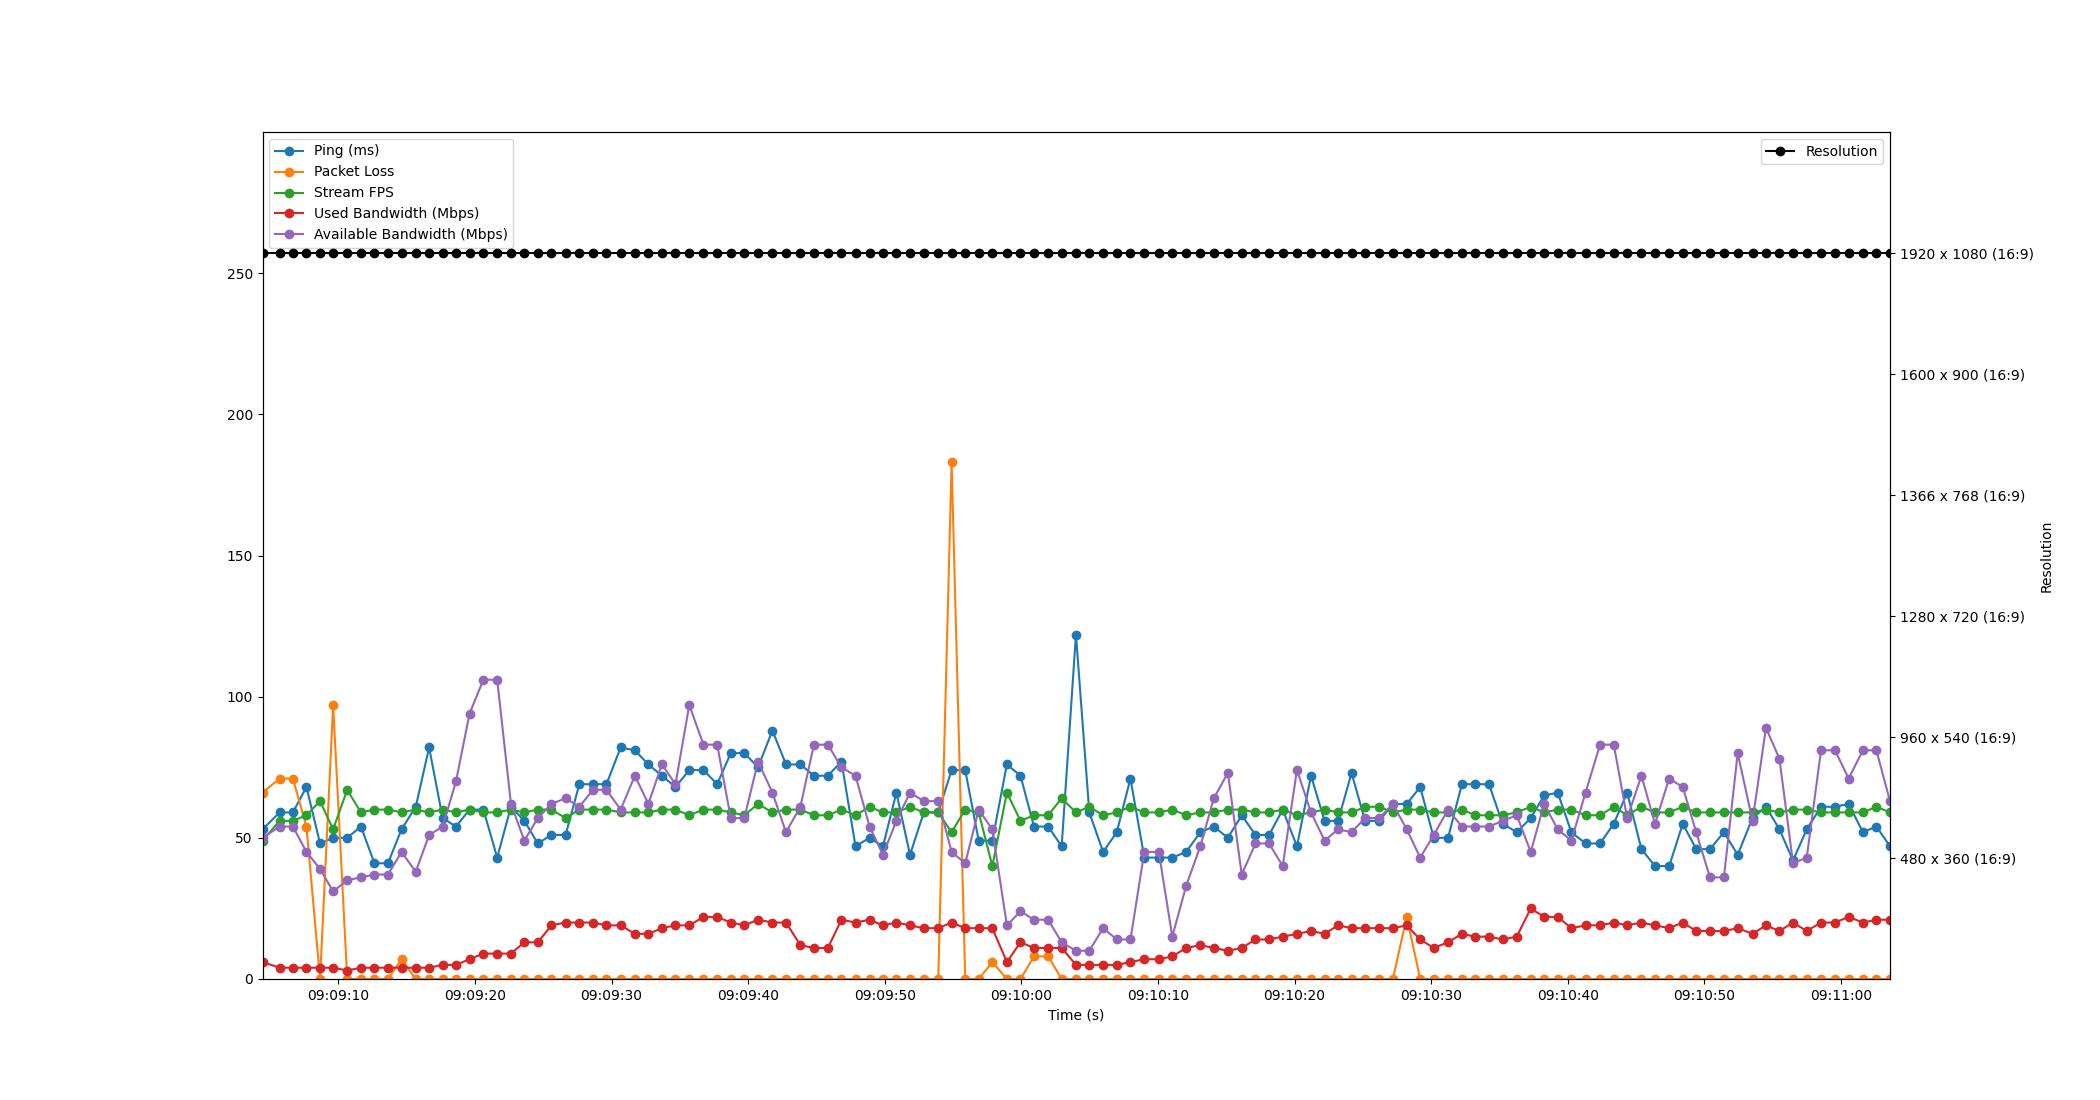

The data file committed next to this chart (first rows):
Time, Timestamp, Ping, Packet Loss, Stream FPS, Used Bandwidth, Resolution, Available Bandwidth
3.814697265625e-06, 2023-07-12 09:09:04.443761, 53, 66, 49, 6, 1920 x 1080 (16:9), 50
1.253, 2023-07-12 09:09:05.696716, 59, 71, 56, 4, 1920 x 1080 (16:9), 54
2.224, 2023-07-12 09:09:06.667867, 59, 71, 56, 4, 1920 x 1080 (16:9), 54
3.219, 2023-07-12 09:09:07.662887, 68, 54, 58, 4, 1920 x 1080 (16:9), 45
4.213, 2023-07-12 09:09:08.656803, 48, 0, 63, 4, 1920 x 1080 (16:9), 39
5.17, 2023-07-12 09:09:09.614151, 50, 97, 53, 4, 1920 x 1080 (16:9), 31
6.202, 2023-07-12 09:09:10.645777, 50, 0, 67, 3, 1920 x 1080 (16:9), 35
7.205, 2023-07-12 09:09:11.648458, 54, 0, 59, 4, 1920 x 1080 (16:9), 36
8.195, 2023-07-12 09:09:12.638801, 41, 0, 60, 4, 1920 x 1080 (16:9), 37
9.188, 2023-07-12 09:09:13.631540, 41, 0, 60, 4, 1920 x 1080 (16:9), 37
10.18, 2023-07-12 09:09:14.620627, 53, 7, 59, 4, 1920 x 1080 (16:9), 45
11.22, 2023-07-12 09:09:15.663626, 61, 0, 60, 4, 1920 x 1080 (16:9), 38
12.2, 2023-07-12 09:09:16.640860, 82, 0, 59, 4, 1920 x 1080 (16:9), 51
13.19, 2023-07-12 09:09:17.632824, 57, 0, 60, 5, 1920 x 1080 (16:9), 54
14.17, 2023-07-12 09:09:18.608855, 54, 0, 59, 5, 1920 x 1080 (16:9), 70
15.16, 2023-07-12 09:09:19.600075, 60, 0, 60, 7, 1920 x 1080 (16:9), 94
16.17, 2023-07-12 09:09:20.614270, 60, 0, 59, 9, 1920 x 1080 (16:9), 106
17.18, 2023-07-12 09:09:21.624848, 43, 0, 59, 9, 1920 x 1080 (16:9), 106
18.19, 2023-07-12 09:09:22.632828, 61, 0, 60, 9, 1920 x 1080 (16:9), 62
19.17, 2023-07-12 09:09:23.612859, 56, 0, 59, 13, 1920 x 1080 (16:9), 49
20.15, 2023-07-12 09:09:24.598032, 48, 0, 60, 13, 1920 x 1080 (16:9), 57
21.15, 2023-07-12 09:09:25.589686, 51, 0, 60, 19, 1920 x 1080 (16:9), 62
22.19, 2023-07-12 09:09:26.631729, 51, 0, 57, 20, 1920 x 1080 (16:9), 64
23.19, 2023-07-12 09:09:27.637918, 69, 0, 60, 20, 1920 x 1080 (16:9), 61
24.19, 2023-07-12 09:09:28.630609, 69, 0, 60, 20, 1920 x 1080 (16:9), 67
25.18, 2023-07-12 09:09:29.626291, 69, 0, 60, 19, 1920 x 1080 (16:9), 67
26.22, 2023-07-12 09:09:30.663409, 82, 0, 59, 19, 1920 x 1080 (16:9), 60
27.26, 2023-07-12 09:09:31.704914, 81, 0, 59, 16, 1920 x 1080 (16:9), 72
28.25, 2023-07-12 09:09:32.692582, 76, 0, 59, 16, 1920 x 1080 (16:9), 62
29.24, 2023-07-12 09:09:33.680532, 72, 0, 60, 18, 1920 x 1080 (16:9), 76
30.23, 2023-07-12 09:09:34.677973, 68, 0, 60, 19, 1920 x 1080 (16:9), 69
31.24, 2023-07-12 09:09:35.686278, 74, 0, 58, 19, 1920 x 1080 (16:9), 97
32.28, 2023-07-12 09:09:36.727987, 74, 0, 60, 22, 1920 x 1080 (16:9), 83
33.28, 2023-07-12 09:09:37.728538, 69, 0, 60, 22, 1920 x 1080 (16:9), 83
34.28, 2023-07-12 09:09:38.724798, 80, 0, 59, 20, 1920 x 1080 (16:9), 57
35.27, 2023-07-12 09:09:39.713477, 80, 0, 58, 19, 1920 x 1080 (16:9), 57
36.28, 2023-07-12 09:09:40.720815, 75, 0, 62, 21, 1920 x 1080 (16:9), 77
37.33, 2023-07-12 09:09:41.774795, 88, 0, 59, 20, 1920 x 1080 (16:9), 66
38.32, 2023-07-12 09:09:42.767662, 76, 0, 60, 20, 1920 x 1080 (16:9), 52
39.38, 2023-07-12 09:09:43.819725, 76, 0, 60, 12, 1920 x 1080 (16:9), 61
40.37, 2023-07-12 09:09:44.812618, 72, 0, 58, 11, 1920 x 1080 (16:9), 83
41.39, 2023-07-12 09:09:45.831160, 72, 0, 58, 11, 1920 x 1080 (16:9), 83
42.38, 2023-07-12 09:09:46.827891, 77, 0, 60, 21, 1920 x 1080 (16:9), 75
43.41, 2023-07-12 09:09:47.858386, 47, 0, 58, 20, 1920 x 1080 (16:9), 72
44.44, 2023-07-12 09:09:48.882406, 50, 0, 61, 21, 1920 x 1080 (16:9), 54
45.42, 2023-07-12 09:09:49.867207, 47, 0, 59, 19, 1920 x 1080 (16:9), 44
46.41, 2023-07-12 09:09:50.850593, 66, 0, 59, 20, 1920 x 1080 (16:9), 56
47.4, 2023-07-12 09:09:51.846111, 44, 0, 61, 19, 1920 x 1080 (16:9), 66
48.41, 2023-07-12 09:09:52.853905, 59, 0, 59, 18, 1920 x 1080 (16:9), 63
49.47, 2023-07-12 09:09:53.912987, 59, 0, 59, 18, 1920 x 1080 (16:9), 63
50.45, 2023-07-12 09:09:54.892858, 74, 183, 52, 20, 1920 x 1080 (16:9), 45
51.44, 2023-07-12 09:09:55.888111, 74, 0, 60, 18, 1920 x 1080 (16:9), 41
52.43, 2023-07-12 09:09:56.875605, 49, 0, 59, 18, 1920 x 1080 (16:9), 60
53.43, 2023-07-12 09:09:57.872851, 49, 6, 40, 18, 1920 x 1080 (16:9), 53
54.49, 2023-07-12 09:09:58.938498, 76, 0, 66, 6, 1920 x 1080 (16:9), 19
55.49, 2023-07-12 09:09:59.935033, 72, 0, 56, 13, 1920 x 1080 (16:9), 24
56.48, 2023-07-12 09:10:00.920646, 54, 8, 58, 11, 1920 x 1080 (16:9), 21
57.52, 2023-07-12 09:10:01.962199, 54, 8, 58, 11, 1920 x 1080 (16:9), 21
58.51, 2023-07-12 09:10:02.948827, 47, 0, 64, 11, 1920 x 1080 (16:9), 13
59.55, 2023-07-12 09:10:03.994763, 122, 0, 59, 5, 1920 x 1080 (16:9), 10
... 59 more rows
